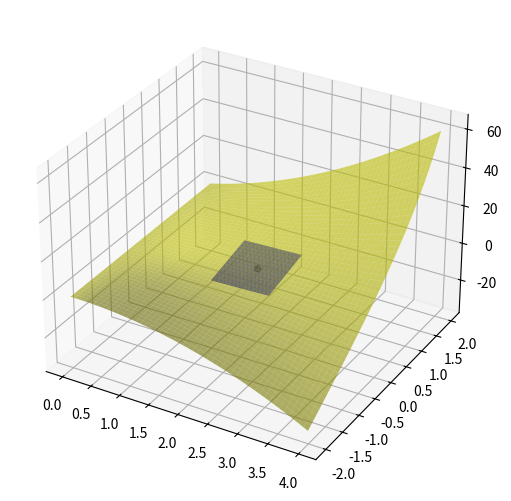

Recreate this plot in Python.
# 切平面及多元微分、梯度的关系

# f=x^2*y+x*e^y，f在(2,0)处的切平面
# f'x=2xy+e^y
# f'y=x^2+xe^y
# f'x(2,0)=1
# f'y(2,0)=6
# 故切平面为p(x,y)=f(2,0)+1(x-2)+6y=x+6y

# 切平面方程很容易想象：从(2,0)出发，沿着x轴方向走则高度变化为(x-2)乘x方向的梯度1，沿着y轴方向走则高度变化为(y-0)乘y方向的梯度6，
# 于是高度的总变化即构成了切平面的方程
# f的全微分为dz=▽f·(dx,dy)+o(ρ)，忽略掉后面的o(ρ)的话，前面的部分就是切平面的方程，即在切点附近可用▽f·(dx,dy)近似代替f(x,y)的变化量

from matplotlib import pyplot as plt
import numpy as np
from mpl_toolkits.mplot3d import Axes3D
from math import e

fig = plt.figure()
# 3.4版本后auto_add_to_figure被弃用
# ax = Axes3D(fig)
# 可使用如下代码代替
# ax = fig.add_subplot(111, projection='3d')
# 或
ax = Axes3D(fig)
fig.add_axes(ax)


def f(x, y):
    return x ** 2 * y + x * e ** y


def g(x, y):
    return x + 6 * y


ax.scatter(2, 0, f(2, 0), color='k')

x = np.arange(0, 4, 0.01)
y = np.arange(-2, 2, 0.01)
x, y = np.meshgrid(x, y)  # Return coordinate matrices from coordinate vectors
ax.plot_surface(x, y, f(x, y), color='y', alpha=0.6)

x = np.arange(1.5, 2.5, 0.01)
y = np.arange(-0.5, 0.5, 0.01)
x, y = np.meshgrid(x, y)
ax.plot_surface(x, y, g(x, y), color='b')

plt.show()
